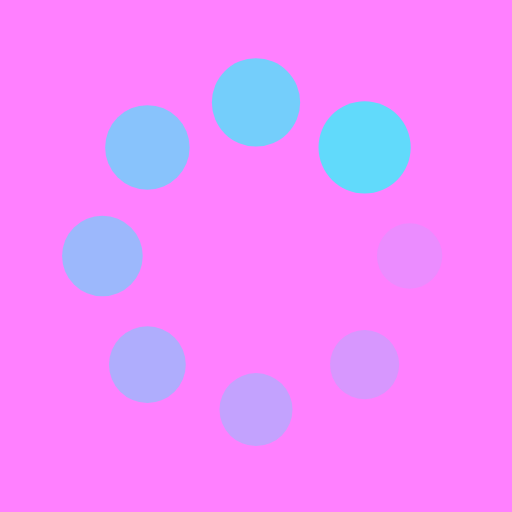
t = 0.00 s
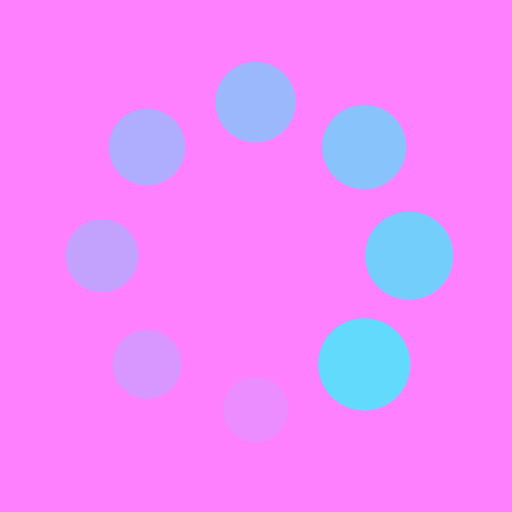
t = 0.25 s
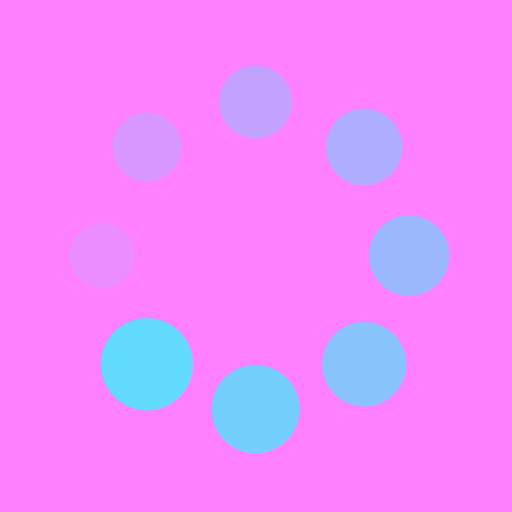
t = 0.50 s
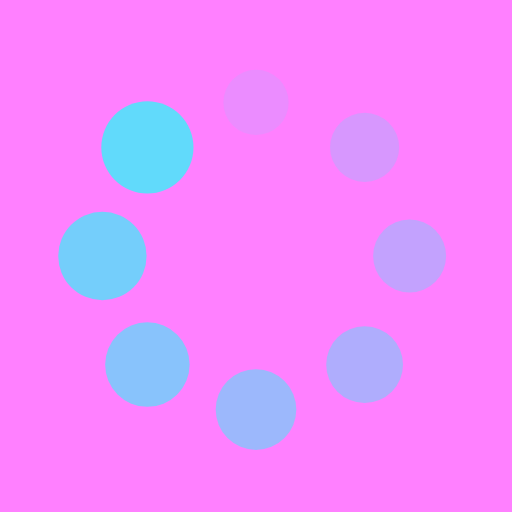
t = 0.75 s

The animated SVG that drew these frames (rendered in a browser with its animation timeline set to each time). Animation: 16 SMIL elements (animate=8,animateTransform=8); one cycle of 1.00 s, repeats indefinitely.

<?xml version="1.0" encoding="utf-8"?>
<svg xmlns="http://www.w3.org/2000/svg" xmlns:xlink="http://www.w3.org/1999/xlink" style="margin: auto; background: rgb(255, 128, 255); display: block; shape-rendering: auto;" width="200px" height="200px" viewBox="0 0 100 100" preserveAspectRatio="xMidYMid">
<g transform="translate(80,50)">
<g transform="rotate(0)">
<circle cx="0" cy="0" r="6" fill="#61dafb" fill-opacity="1" transform="scale(1.29491 1.29491)">
  <animateTransform attributeName="transform" type="scale" begin="-0.875s" values="1.5 1.5;1 1" keyTimes="0;1" dur="1s" repeatCount="indefinite"></animateTransform>
  <animate attributeName="fill-opacity" keyTimes="0;1" dur="1s" repeatCount="indefinite" values="1;0" begin="-0.875s"></animate>
</circle>
</g>
</g><g transform="translate(71.21320343559643,71.21320343559643)">
<g transform="rotate(45)">
<circle cx="0" cy="0" r="6" fill="#61dafb" fill-opacity="0.875" transform="scale(1.35741 1.35741)">
  <animateTransform attributeName="transform" type="scale" begin="-0.75s" values="1.5 1.5;1 1" keyTimes="0;1" dur="1s" repeatCount="indefinite"></animateTransform>
  <animate attributeName="fill-opacity" keyTimes="0;1" dur="1s" repeatCount="indefinite" values="1;0" begin="-0.75s"></animate>
</circle>
</g>
</g><g transform="translate(50,80)">
<g transform="rotate(90)">
<circle cx="0" cy="0" r="6" fill="#61dafb" fill-opacity="0.75" transform="scale(1.41991 1.41991)">
  <animateTransform attributeName="transform" type="scale" begin="-0.625s" values="1.5 1.5;1 1" keyTimes="0;1" dur="1s" repeatCount="indefinite"></animateTransform>
  <animate attributeName="fill-opacity" keyTimes="0;1" dur="1s" repeatCount="indefinite" values="1;0" begin="-0.625s"></animate>
</circle>
</g>
</g><g transform="translate(28.786796564403577,71.21320343559643)">
<g transform="rotate(135)">
<circle cx="0" cy="0" r="6" fill="#61dafb" fill-opacity="0.625" transform="scale(1.48241 1.48241)">
  <animateTransform attributeName="transform" type="scale" begin="-0.5s" values="1.5 1.5;1 1" keyTimes="0;1" dur="1s" repeatCount="indefinite"></animateTransform>
  <animate attributeName="fill-opacity" keyTimes="0;1" dur="1s" repeatCount="indefinite" values="1;0" begin="-0.5s"></animate>
</circle>
</g>
</g><g transform="translate(20,50.00000000000001)">
<g transform="rotate(180)">
<circle cx="0" cy="0" r="6" fill="#61dafb" fill-opacity="0.5" transform="scale(1.04491 1.04491)">
  <animateTransform attributeName="transform" type="scale" begin="-0.375s" values="1.5 1.5;1 1" keyTimes="0;1" dur="1s" repeatCount="indefinite"></animateTransform>
  <animate attributeName="fill-opacity" keyTimes="0;1" dur="1s" repeatCount="indefinite" values="1;0" begin="-0.375s"></animate>
</circle>
</g>
</g><g transform="translate(28.78679656440357,28.786796564403577)">
<g transform="rotate(225)">
<circle cx="0" cy="0" r="6" fill="#61dafb" fill-opacity="0.375" transform="scale(1.10741 1.10741)">
  <animateTransform attributeName="transform" type="scale" begin="-0.25s" values="1.5 1.5;1 1" keyTimes="0;1" dur="1s" repeatCount="indefinite"></animateTransform>
  <animate attributeName="fill-opacity" keyTimes="0;1" dur="1s" repeatCount="indefinite" values="1;0" begin="-0.25s"></animate>
</circle>
</g>
</g><g transform="translate(49.99999999999999,20)">
<g transform="rotate(270)">
<circle cx="0" cy="0" r="6" fill="#61dafb" fill-opacity="0.25" transform="scale(1.16991 1.16991)">
  <animateTransform attributeName="transform" type="scale" begin="-0.125s" values="1.5 1.5;1 1" keyTimes="0;1" dur="1s" repeatCount="indefinite"></animateTransform>
  <animate attributeName="fill-opacity" keyTimes="0;1" dur="1s" repeatCount="indefinite" values="1;0" begin="-0.125s"></animate>
</circle>
</g>
</g><g transform="translate(71.21320343559643,28.78679656440357)">
<g transform="rotate(315)">
<circle cx="0" cy="0" r="6" fill="#61dafb" fill-opacity="0.125" transform="scale(1.23241 1.23241)">
  <animateTransform attributeName="transform" type="scale" begin="0s" values="1.5 1.5;1 1" keyTimes="0;1" dur="1s" repeatCount="indefinite"></animateTransform>
  <animate attributeName="fill-opacity" keyTimes="0;1" dur="1s" repeatCount="indefinite" values="1;0" begin="0s"></animate>
</circle>
</g>
</g>
<!-- [ldio] generated by https://loading.io/ --></svg>
